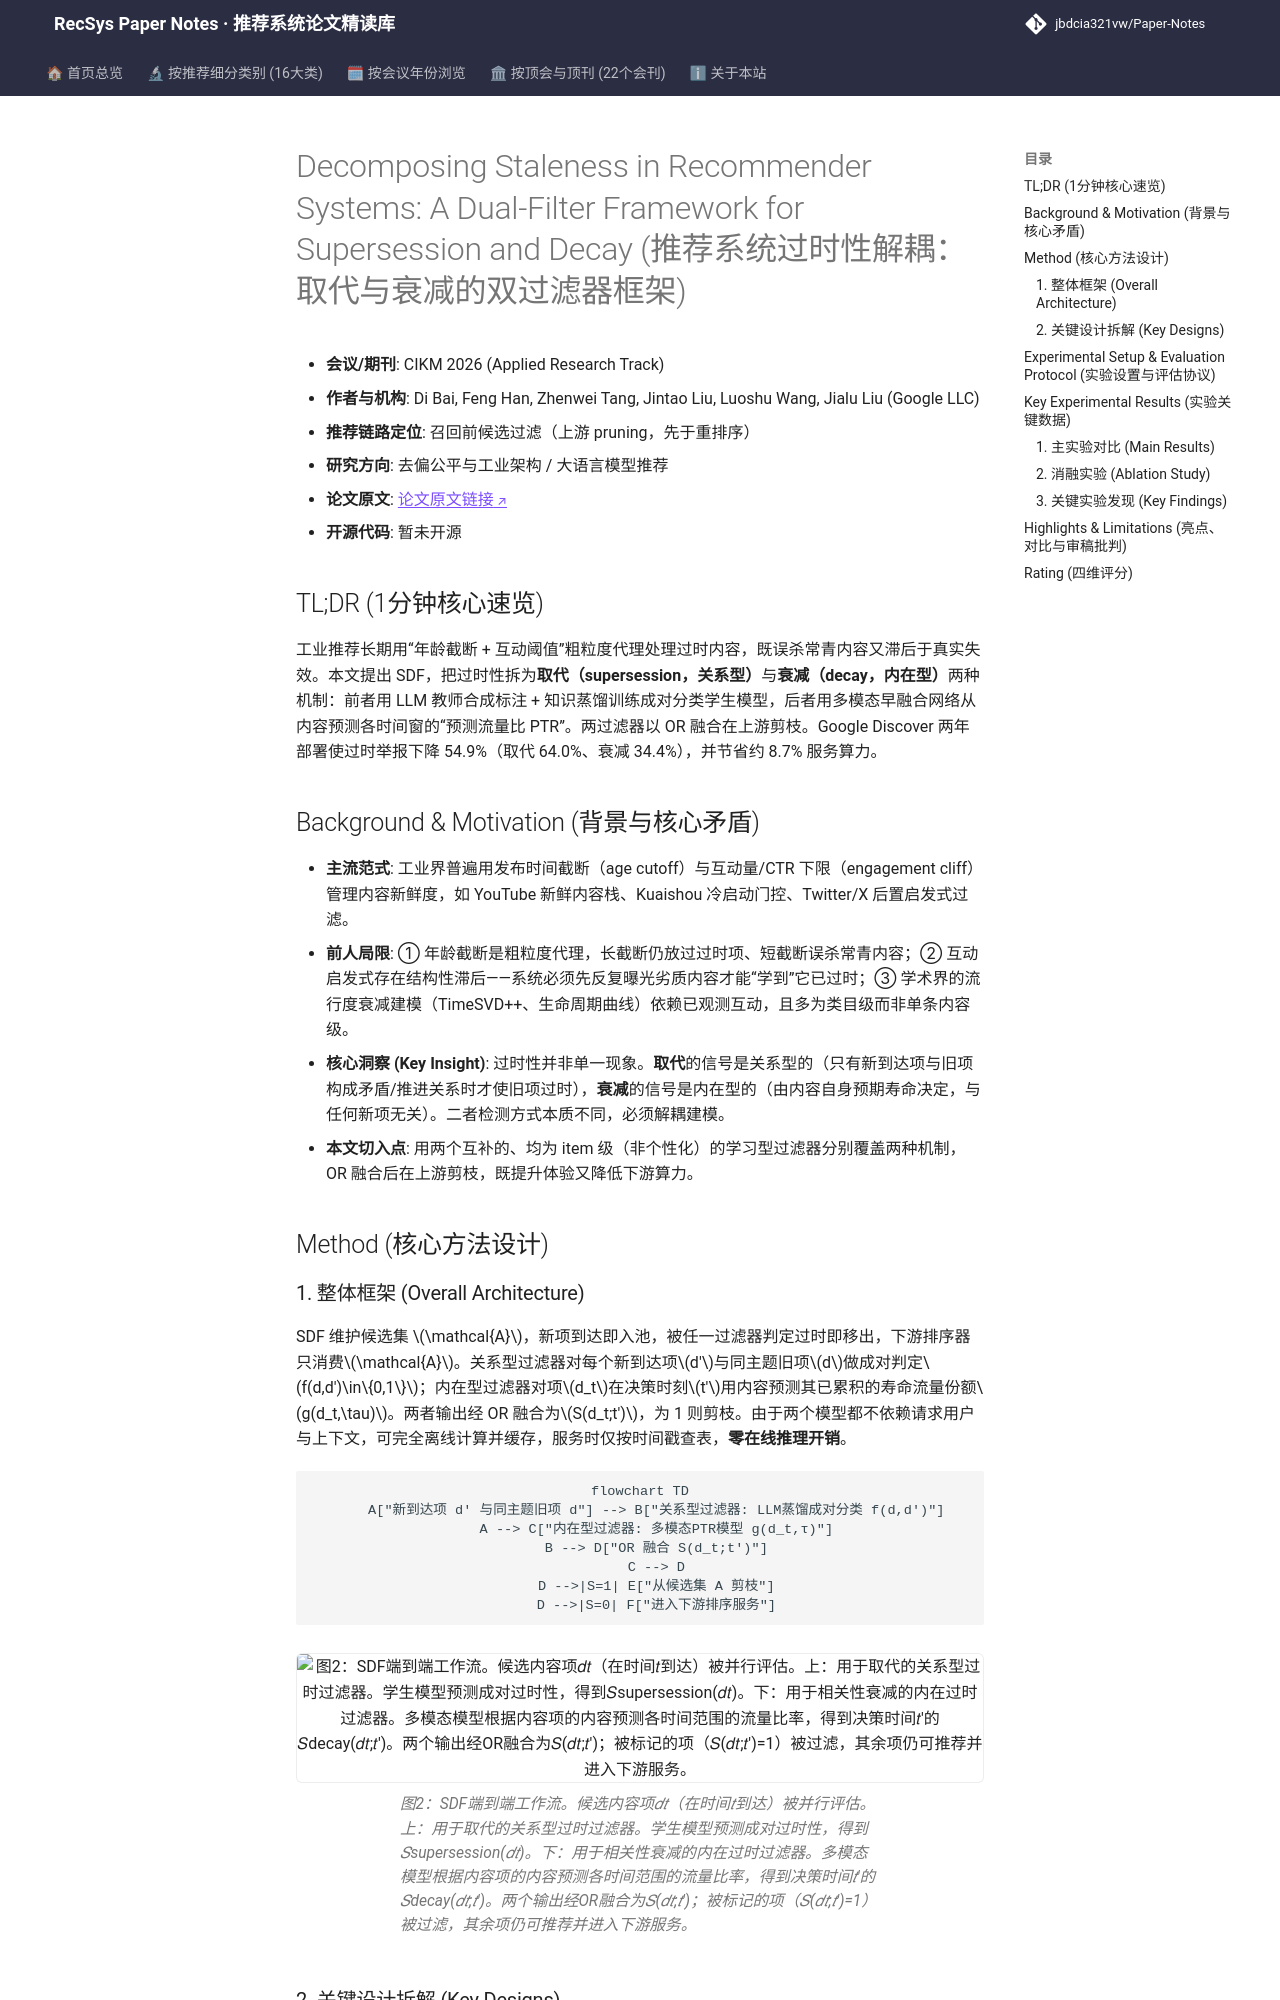

repository: jbdcia321vw/Paper-Notes · page: venues/CIKM/2026/debias_fairness_industrial/decomposing_staleness_in_recommender_systems_a_dual_filter_framework_for_su/index.html · generator: mkdocs

---
title: "Decomposing Staleness in Recommender Systems: A Dual-Filter Framework for Supersession and Decay"
description: "[CIKM 2026][去偏公平与工业架构] 将推荐内容过时性拆解为“取代”与“衰减”双机制，用 LLM 蒸馏成对分类器与多模态流量比预测器做上游过滤，Google Discover 两年部署使过时举报降 54.9%。"
tags:
  - CIKM
  - 去偏公平与工业架构
  - 召回前过滤
  - 内容过时性
  - 知识蒸馏
  - 多模态流量预测
date: 2026-11-13
venue: CIKM
year: 2026
paper_url: "https://arxiv.org/abs/2608.15780"
code_url: ""
categories:
  - debias_fairness_industrial
  - llm_rec
---

# Decomposing Staleness in Recommender Systems: A Dual-Filter Framework for Supersession and Decay (推荐系统过时性解耦：取代与衰减的双过滤器框架)

- **会议/期刊**: CIKM 2026 (Applied Research Track)
- **作者与机构**: Di Bai, Feng Han, Zhenwei Tang, Jintao Liu, Luoshu Wang, Jialu Liu (Google LLC)
- **推荐链路定位**: 召回前候选过滤（上游 pruning，先于重排序）
- **研究方向**: 去偏公平与工业架构 / 大语言模型推荐
- **论文原文**: [论文原文链接](https://arxiv.org/abs/2608.15780v1)
- **开源代码**: 暂未开源

## TL;DR (1分钟核心速览)

工业推荐长期用“年龄截断 + 互动阈值”粗粒度代理处理过时内容，既误杀常青内容又滞后于真实失效。本文提出 SDF，把过时性拆为**取代（supersession，关系型）**与**衰减（decay，内在型）**两种机制：前者用 LLM 教师合成标注 + 知识蒸馏训练成对分类学生模型，后者用多模态早融合网络从内容预测各时间窗的“预测流量比 PTR”。两过滤器以 OR 融合在上游剪枝。Google Discover 两年部署使过时举报下降 54.9%（取代 64.0%、衰减 34.4%），并节省约 8.7% 服务算力。

## Background & Motivation (背景与核心矛盾)

- **主流范式**: 工业界普遍用发布时间截断（age cutoff）与互动量/CTR 下限（engagement cliff）管理内容新鲜度，如 YouTube 新鲜内容栈、Kuaishou 冷启动门控、Twitter/X 后置启发式过滤。
- **前人局限**: ① 年龄截断是粗粒度代理，长截断仍放过过时项、短截断误杀常青内容；② 互动启发式存在结构性滞后——系统必须先反复曝光劣质内容才能“学到”它已过时；③ 学术界的流行度衰减建模（TimeSVD++、生命周期曲线）依赖已观测互动，且多为类目级而非单条内容级。
- **核心洞察 (Key Insight)**: 过时性并非单一现象。**取代**的信号是关系型的（只有新到达项与旧项构成矛盾/推进关系时才使旧项过时），**衰减**的信号是内在型的（由内容自身预期寿命决定，与任何新项无关）。二者检测方式本质不同，必须解耦建模。
- **本文切入点**: 用两个互补的、均为 item 级（非个性化）的学习型过滤器分别覆盖两种机制，OR 融合后在上游剪枝，既提升体验又降低下游算力。

## Method (核心方法设计)
